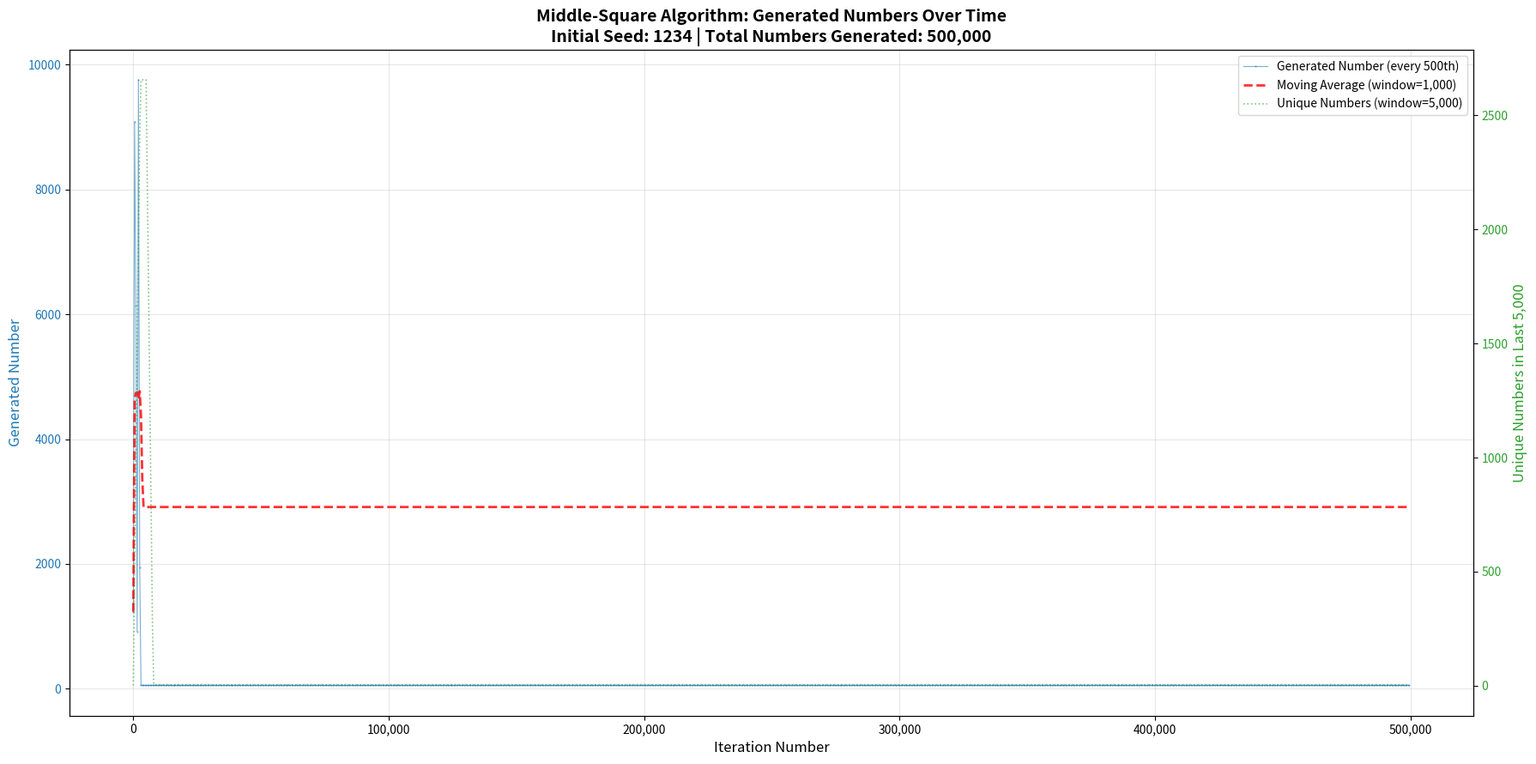
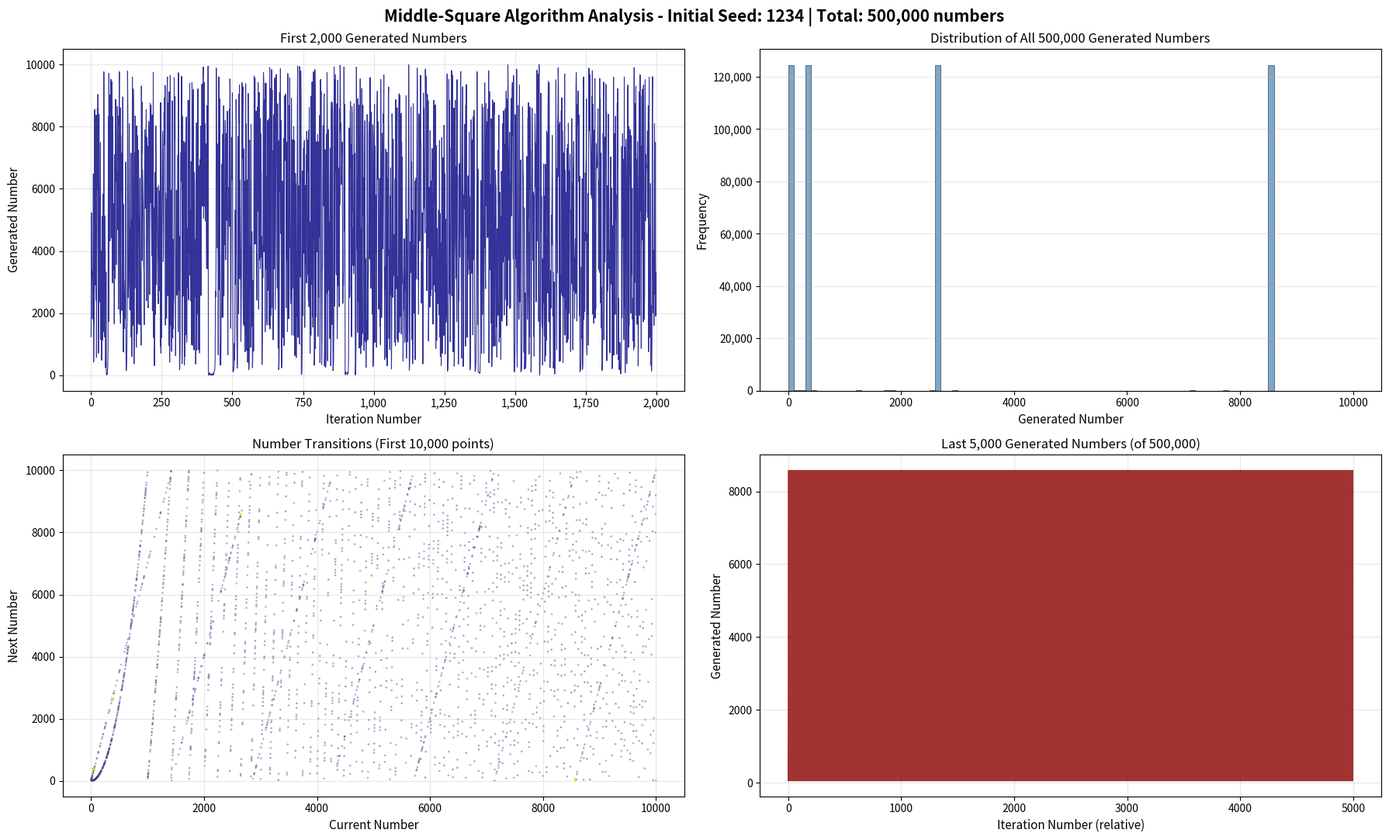

Python code for these plots, in order:
import matplotlib.pyplot as plt
from collections import Counter

def middle_square(seed, n_digits=4):
    """
    Generate a random number using the middle-square method.
    """
    squared = seed ** 2
    squared_str = str(squared).zfill(2 * n_digits)
    start = (len(squared_str) - n_digits) // 2
    middle = squared_str[start:start + n_digits]
    return int(middle)

def generate_sequence(initial_seed, n_iterations=500000, n_digits=4):
    """
    Generate a sequence of 500,000 numbers using middle-square method.
    """
    sequence = []
    seed = initial_seed
    seen = set()
    
    print(f"Generating {n_iterations:,} numbers...")
    
    for i in range(n_iterations):
        sequence.append(seed)
        seen.add(seed)
        
        next_seed = middle_square(seed, n_digits)
        
        if next_seed in seen or next_seed == 0:
            # If cycle detected, continue with a modified seed
            next_seed = (seed * 7 + 13) % (10 ** n_digits)
            
        seed = next_seed
        
        # Progress indicator
        if (i + 1) % 50000 == 0:
            print(f"Generated {i + 1:,}/{n_iterations:,} numbers...")
    
    return sequence

def plot_generated_numbers(sequence, initial_seed, show_every=100):
    """
    Create a line graph showing the generated numbers over time.
    
    Parameters:
    - sequence: list of generated numbers
    - initial_seed: starting seed value
    - show_every: plot every Nth number to avoid overcrowding (default 100 for 500k numbers)
    """
    fig, ax1 = plt.subplots(figsize=(18, 9))
    
    # Sample the sequence to avoid overcrowding
    sampled_indices = list(range(0, len(sequence), show_every))
    sampled_numbers = [sequence[i] for i in sampled_indices]
    
    # Create the main line plot
    color = 'tab:blue'
    ax1.set_xlabel('Iteration Number', fontsize=12)
    ax1.set_ylabel('Generated Number', fontsize=12, color=color)
    
    # Plot with markers for sampled points
    ax1.plot(sampled_indices, sampled_numbers, 
             marker='.', markersize=1, linewidth=0.8, 
             color=color, alpha=0.6, label=f'Generated Number (every {show_every}th)')
    
    ax1.tick_params(axis='y', labelcolor=color)
    ax1.grid(True, alpha=0.3)
    
    # Add a trend line (moving average) to show patterns
    window_size = 1000
    moving_avg = []
    
    print("Calculating moving average...")
    for i in range(0, len(sequence), show_every):
        start_idx = max(0, i - window_size)
        window = sequence[start_idx:i + 1]
        moving_avg.append(sum(window) / len(window))
    
    # Plot moving average
    ax1.plot(sampled_indices, moving_avg, 
             color='red', linewidth=2, linestyle='--', 
             alpha=0.8, label=f'Moving Average (window={window_size:,})')
    
    # Highlight cycle patterns
    ax2 = ax1.twinx()
    
    # Calculate frequency of each number in sliding windows
    window_size_freq = 5000
    unique_counts = []
    
    print("Calculating unique numbers in windows...")
    for i in sampled_indices:
        start_idx = max(0, i - window_size_freq)
        window = sequence[start_idx:i + 1]
        unique_counts.append(len(set(window)))
    
    color2 = 'tab:green'
    ax2.set_ylabel(f'Unique Numbers in Last {window_size_freq:,}', fontsize=12, color=color2)
    ax2.plot(sampled_indices, unique_counts, 
             marker='', markersize=0, linewidth=1.2, 
             color=color2, alpha=0.6, linestyle=':',
             label=f'Unique Numbers (window={window_size_freq:,})')
    ax2.tick_params(axis='y', labelcolor=color2)
    
    # Format x-axis with comma separators
    ax1.xaxis.set_major_formatter(plt.FuncFormatter(lambda x, p: format(int(x), ',')))
    
    # Title and legend
    plt.title(f'Middle-Square Algorithm: Generated Numbers Over Time\n'
              f'Initial Seed: {initial_seed} | Total Numbers Generated: {len(sequence):,}', 
              fontsize=14, fontweight='bold')
    
    # Combine legends
    lines1, labels1 = ax1.get_legend_handles_labels()
    lines2, labels2 = ax2.get_legend_handles_labels()
    ax1.legend(lines1 + lines2, labels1 + labels2, loc='upper right', fontsize=10)
    
    plt.tight_layout()
    plt.show()

def plot_sequence_distribution(sequence, initial_seed):
    """
    Create additional visualization showing the distribution of generated numbers.
    """
    fig, axes = plt.subplots(2, 2, figsize=(18, 11))
    
    # 1. Full sequence line plot (first 2000 numbers for clarity)
    ax1 = axes[0, 0]
    first_2000 = sequence[:2000]
    ax1.plot(range(len(first_2000)), first_2000, 
             linewidth=0.8, color='navy', alpha=0.8)
    ax1.set_xlabel('Iteration Number', fontsize=11)
    ax1.set_ylabel('Generated Number', fontsize=11)
    ax1.set_title('First 2,000 Generated Numbers', fontsize=12)
    ax1.grid(True, alpha=0.3)
    ax1.xaxis.set_major_formatter(plt.FuncFormatter(lambda x, p: format(int(x), ',')))
    
    # 2. Histogram of all generated numbers
    ax2 = axes[0, 1]
    ax2.hist(sequence, bins=100, color='steelblue', edgecolor='black', alpha=0.7, linewidth=0.5)
    ax2.set_xlabel('Generated Number', fontsize=11)
    ax2.set_ylabel('Frequency', fontsize=11)
    ax2.set_title('Distribution of All 500,000 Generated Numbers', fontsize=12)
    ax2.grid(True, alpha=0.3, axis='y')
    ax2.yaxis.set_major_formatter(plt.FuncFormatter(lambda x, p: format(int(x), ',')))
    
    # 3. Scatter plot showing patterns (sampled)
    ax3 = axes[1, 0]
    sample_size = 10000
    x_vals = sequence[:sample_size-1]
    y_vals = sequence[1:sample_size]
    ax3.scatter(x_vals, y_vals, 
                c=range(len(x_vals)), cmap='viridis', 
                alpha=0.3, s=1)
    ax3.set_xlabel('Current Number', fontsize=11)
    ax3.set_ylabel('Next Number', fontsize=11)
    ax3.set_title(f'Number Transitions (First {sample_size:,} points)', fontsize=12)
    ax3.grid(True, alpha=0.3)
    
    # 4. Sequence over time with zoom (last 5000 numbers)
    ax4 = axes[1, 1]
    last_5000 = sequence[-5000:]
    ax4.plot(range(len(last_5000)), last_5000, 
             linewidth=0.8, color='darkred', alpha=0.8)
    ax4.set_xlabel('Iteration Number (relative)', fontsize=11)
    ax4.set_ylabel('Generated Number', fontsize=11)
    ax4.set_title(f'Last 5,000 Generated Numbers (of {len(sequence):,})', fontsize=12)
    ax4.grid(True, alpha=0.3)
    
    plt.suptitle(f'Middle-Square Algorithm Analysis - Initial Seed: {initial_seed} | Total: {len(sequence):,} numbers', 
                 fontsize=15, fontweight='bold')
    plt.tight_layout()
    plt.show()

def print_sequence_sample(sequence, sample_size=30):
    """
    Print a sample of the generated sequence.
    """
    print("\n" + "="*70)
    print(f"SAMPLE OF GENERATED SEQUENCE (First {sample_size} numbers):")
    print("="*70)
    for i in range(0, min(sample_size, len(sequence)), 10):
        row = sequence[i:i+10]
        print(f"  {i+1:6,}-{i+10:6,}: {row}")
    
    print("\n" + "="*70)
    print(f"LAST {sample_size} NUMBERS:")
    print("="*70)
    start_idx = len(sequence) - sample_size
    for i in range(start_idx, len(sequence), 10):
        end_idx = min(i+10, len(sequence))
        row = sequence[i:end_idx]
        print(f"  {i+1:6,}-{end_idx:6,}: {row}")

def detect_cycles(sequence, max_cycle_length=10000):
    """
    Detect and report any cycles in the sequence.
    """
    print("\n" + "="*70)
    print("CYCLE DETECTION")
    print("="*70)
    
    # Look for repeating patterns
    seen_sequences = {}
    
    for cycle_len in [10, 20, 50, 100, 200, 500, 1000]:
        # Check last portion of sequence for cycles
        check_start = len(sequence) - cycle_len * 10
        if check_start < 0:
            check_start = 0
            
        for i in range(check_start, len(sequence) - cycle_len):
            pattern = tuple(sequence[i:i+cycle_len])
            if pattern in seen_sequences:
                print(f"Possible cycle of length {cycle_len} detected at position {i:,}")
                print(f"  Pattern starts with: {list(pattern[:10])}...")
                break
            seen_sequences[pattern] = i
        else:
            print(f"No cycle of length {cycle_len} detected in checked range")
        
        seen_sequences.clear()

def main():
    """
    Main function to run the middle-square algorithm and visualize results.
    """
    # Parameters
    INITIAL_SEED = 1234
    TOTAL_NUMBERS = 500000
    N_DIGITS = 4
    SHOW_EVERY = 500  # Show every 500th number in the main plot (1000 points total)
    
    print("="*70)
    print("MIDDLE-SQUARE ALGORITHM - VON NEUMANN (1949)")
    print("="*70)
    print(f"Initial Seed: {INITIAL_SEED}")
    print(f"Total Numbers to Generate: {TOTAL_NUMBERS:,}")
    print(f"Digit Length: {N_DIGITS}")
    print("="*70)
    
    # Generate sequence of 500,000 numbers
    sequence = generate_sequence(INITIAL_SEED, TOTAL_NUMBERS, N_DIGITS)
    
    print(f"\nGeneration complete! Total numbers: {len(sequence):,}")
    
    # Print sample of the sequence
    print_sequence_sample(sequence, 30)
    
    # Print statistics
    print("\n" + "="*70)
    print("SEQUENCE STATISTICS")
    print("="*70)
    print(f"Total numbers generated: {len(sequence):,}")
    print(f"Unique numbers: {len(set(sequence)):,}")
    print(f"Minimum value: {min(sequence)}")
    print(f"Maximum value: {max(sequence)}")
    print(f"Average value: {sum(sequence)/len(sequence):.2f}")
    
    # Most common numbers overall
    counter = Counter(sequence)
    print(f"\nTop 15 most frequent numbers:")
    for num, count in counter.most_common(15):
        percentage = (count / len(sequence)) * 100
        print(f"  {num:4d}: {count:6,} times ({percentage:6.3f}%)")
    
    # Detect cycles
    detect_cycles(sequence)
    
    # Create the main visualization showing generated numbers
    print("\nCreating main visualization...")
    plot_generated_numbers(sequence, INITIAL_SEED, SHOW_EVERY)
    
    # Create detailed distribution plots
    print("Creating distribution plots...")
    plot_sequence_distribution(sequence, INITIAL_SEED)
    
    print("\nAnalysis complete! Check the plots for visualizations.")

if __name__ == "__main__":
    main()
